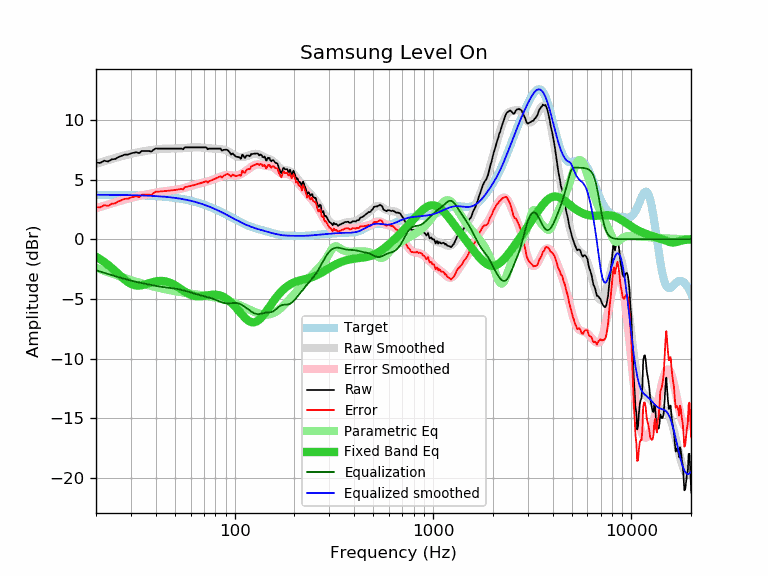

Data behind this chart, as committed beside it:
frequency, raw, error, smoothed, error_smoothed, equalization, parametric_eq, equalized_raw, equalized_smoothed, target
20, 6.41, 2.69, 6.32, 2.60, -2.60, -1.46, 3.81, 3.72, 3.73
21, 6.39, 2.67, 6.43, 2.71, -2.71, -1.67, 3.68, 3.72, 3.72
22, 6.58, 2.86, 6.53, 2.81, -2.81, -1.90, 3.77, 3.72, 3.72
23, 6.51, 2.79, 6.63, 2.91, -2.91, -2.14, 3.60, 3.72, 3.72
24, 6.69, 2.97, 6.72, 3.01, -3.01, -2.40, 3.69, 3.72, 3.72
25, 6.72, 3.01, 6.81, 3.09, -3.09, -2.67, 3.63, 3.71, 3.71
26, 6.89, 3.18, 6.89, 3.18, -3.18, -2.93, 3.71, 3.71, 3.71
27, 6.99, 3.28, 6.96, 3.26, -3.26, -3.18, 3.73, 3.71, 3.71
28, 7.09, 3.39, 7.03, 3.33, -3.33, -3.41, 3.76, 3.70, 3.70
29, 7.09, 3.39, 7.10, 3.40, -3.40, -3.59, 3.69, 3.70, 3.70
30, 7.19, 3.50, 7.15, 3.46, -3.46, -3.74, 3.73, 3.69, 3.69
31, 7.24, 3.55, 7.21, 3.52, -3.52, -3.83, 3.72, 3.69, 3.69
32, 7.29, 3.61, 7.26, 3.57, -3.57, -3.88, 3.72, 3.68, 3.68
33, 7.21, 3.53, 7.30, 3.62, -3.62, -3.88, 3.59, 3.68, 3.68
34, 7.39, 3.72, 7.34, 3.67, -3.67, -3.85, 3.72, 3.67, 3.67
35, 7.39, 3.73, 7.38, 3.72, -3.72, -3.81, 3.68, 3.66, 3.66
36, 7.39, 3.74, 7.41, 3.76, -3.76, -3.75, 3.63, 3.65, 3.65
37, 7.39, 3.75, 7.44, 3.80, -3.80, -3.68, 3.59, 3.65, 3.65
38, 7.34, 3.71, 7.47, 3.84, -3.84, -3.62, 3.51, 3.64, 3.64
39, 7.49, 3.87, 7.50, 3.87, -3.87, -3.57, 3.62, 3.63, 3.63
40, 7.60, 3.99, 7.52, 3.91, -3.91, -3.53, 3.69, 3.61, 3.61
41, 7.59, 3.99, 7.54, 3.94, -3.94, -3.50, 3.65, 3.60, 3.60
42, 7.59, 4.00, 7.56, 3.97, -3.97, -3.49, 3.62, 3.59, 3.59
43, 7.59, 4.01, 7.57, 3.99, -3.99, -3.49, 3.60, 3.58, 3.58
44, 7.59, 4.03, 7.58, 4.02, -4.02, -3.51, 3.57, 3.56, 3.56
45, 7.59, 4.04, 7.59, 4.04, -4.04, -3.54, 3.55, 3.55, 3.55
46, 7.59, 4.06, 7.59, 4.06, -4.06, -3.58, 3.53, 3.53, 3.53
47, 7.59, 4.07, 7.59, 4.08, -4.08, -3.63, 3.51, 3.52, 3.52
48, 7.59, 4.09, 7.60, 4.10, -4.10, -3.70, 3.50, 3.50, 3.50
49, 7.59, 4.11, 7.60, 4.11, -4.11, -3.77, 3.48, 3.48, 3.48
50, 7.59, 4.13, 7.60, 4.13, -4.13, -3.85, 3.46, 3.46, 3.46
51, 7.59, 4.15, 7.60, 4.16, -4.16, -3.94, 3.43, 3.44, 3.44
52, 7.59, 4.17, 7.61, 4.18, -4.18, -4.03, 3.41, 3.42, 3.42
53, 7.59, 4.19, 7.61, 4.21, -4.21, -4.12, 3.38, 3.40, 3.40
54, 7.59, 4.21, 7.62, 4.24, -4.24, -4.21, 3.35, 3.38, 3.38
55, 7.53, 4.17, 7.63, 4.27, -4.27, -4.30, 3.26, 3.36, 3.36
56, 7.69, 4.36, 7.64, 4.31, -4.31, -4.38, 3.38, 3.33, 3.33
57, 7.69, 4.38, 7.65, 4.34, -4.34, -4.46, 3.35, 3.31, 3.31
58, 7.69, 4.41, 7.66, 4.38, -4.38, -4.53, 3.31, 3.28, 3.28
59, 7.69, 4.44, 7.67, 4.42, -4.42, -4.60, 3.27, 3.25, 3.25
60, 7.69, 4.47, 7.68, 4.46, -4.46, -4.65, 3.23, 3.23, 3.23
61, 7.69, 4.49, 7.69, 4.49, -4.49, -4.70, 3.20, 3.20, 3.20
62, 7.69, 4.52, 7.70, 4.53, -4.53, -4.74, 3.16, 3.17, 3.17
63, 7.69, 4.56, 7.70, 4.56, -4.56, -4.76, 3.13, 3.14, 3.14
64, 7.69, 4.59, 7.70, 4.60, -4.60, -4.78, 3.10, 3.10, 3.10
65, 7.69, 4.62, 7.70, 4.63, -4.63, -4.79, 3.06, 3.07, 3.07
66, 7.69, 4.65, 7.70, 4.66, -4.66, -4.79, 3.03, 3.04, 3.04
67, 7.69, 4.69, 7.69, 4.68, -4.68, -4.78, 3.01, 3.01, 3.01
68, 7.69, 4.72, 7.68, 4.71, -4.71, -4.77, 2.98, 2.97, 2.97
69, 7.69, 4.76, 7.67, 4.74, -4.74, -4.76, 2.95, 2.94, 2.94
70, 7.69, 4.79, 7.66, 4.76, -4.76, -4.74, 2.93, 2.90, 2.90
71, 7.69, 4.83, 7.65, 4.79, -4.79, -4.73, 2.90, 2.86, 2.86
72, 7.69, 4.87, 7.64, 4.82, -4.82, -4.71, 2.87, 2.83, 2.83
73, 7.53, 4.74, 7.63, 4.84, -4.84, -4.69, 2.69, 2.79, 2.79
74, 7.59, 4.84, 7.62, 4.87, -4.87, -4.68, 2.72, 2.75, 2.75
75, 7.59, 4.88, 7.61, 4.90, -4.90, -4.66, 2.69, 2.71, 2.71
76, 7.59, 4.92, 7.61, 4.93, -4.93, -4.65, 2.66, 2.67, 2.67
77, 7.59, 4.96, 7.60, 4.97, -4.97, -4.64, 2.62, 2.63, 2.63
78, 7.59, 5.00, 7.59, 5.00, -5.00, -4.64, 2.59, 2.59, 2.59
79, 7.59, 5.04, 7.59, 5.04, -5.04, -4.64, 2.55, 2.55, 2.55
... 553 more rows
